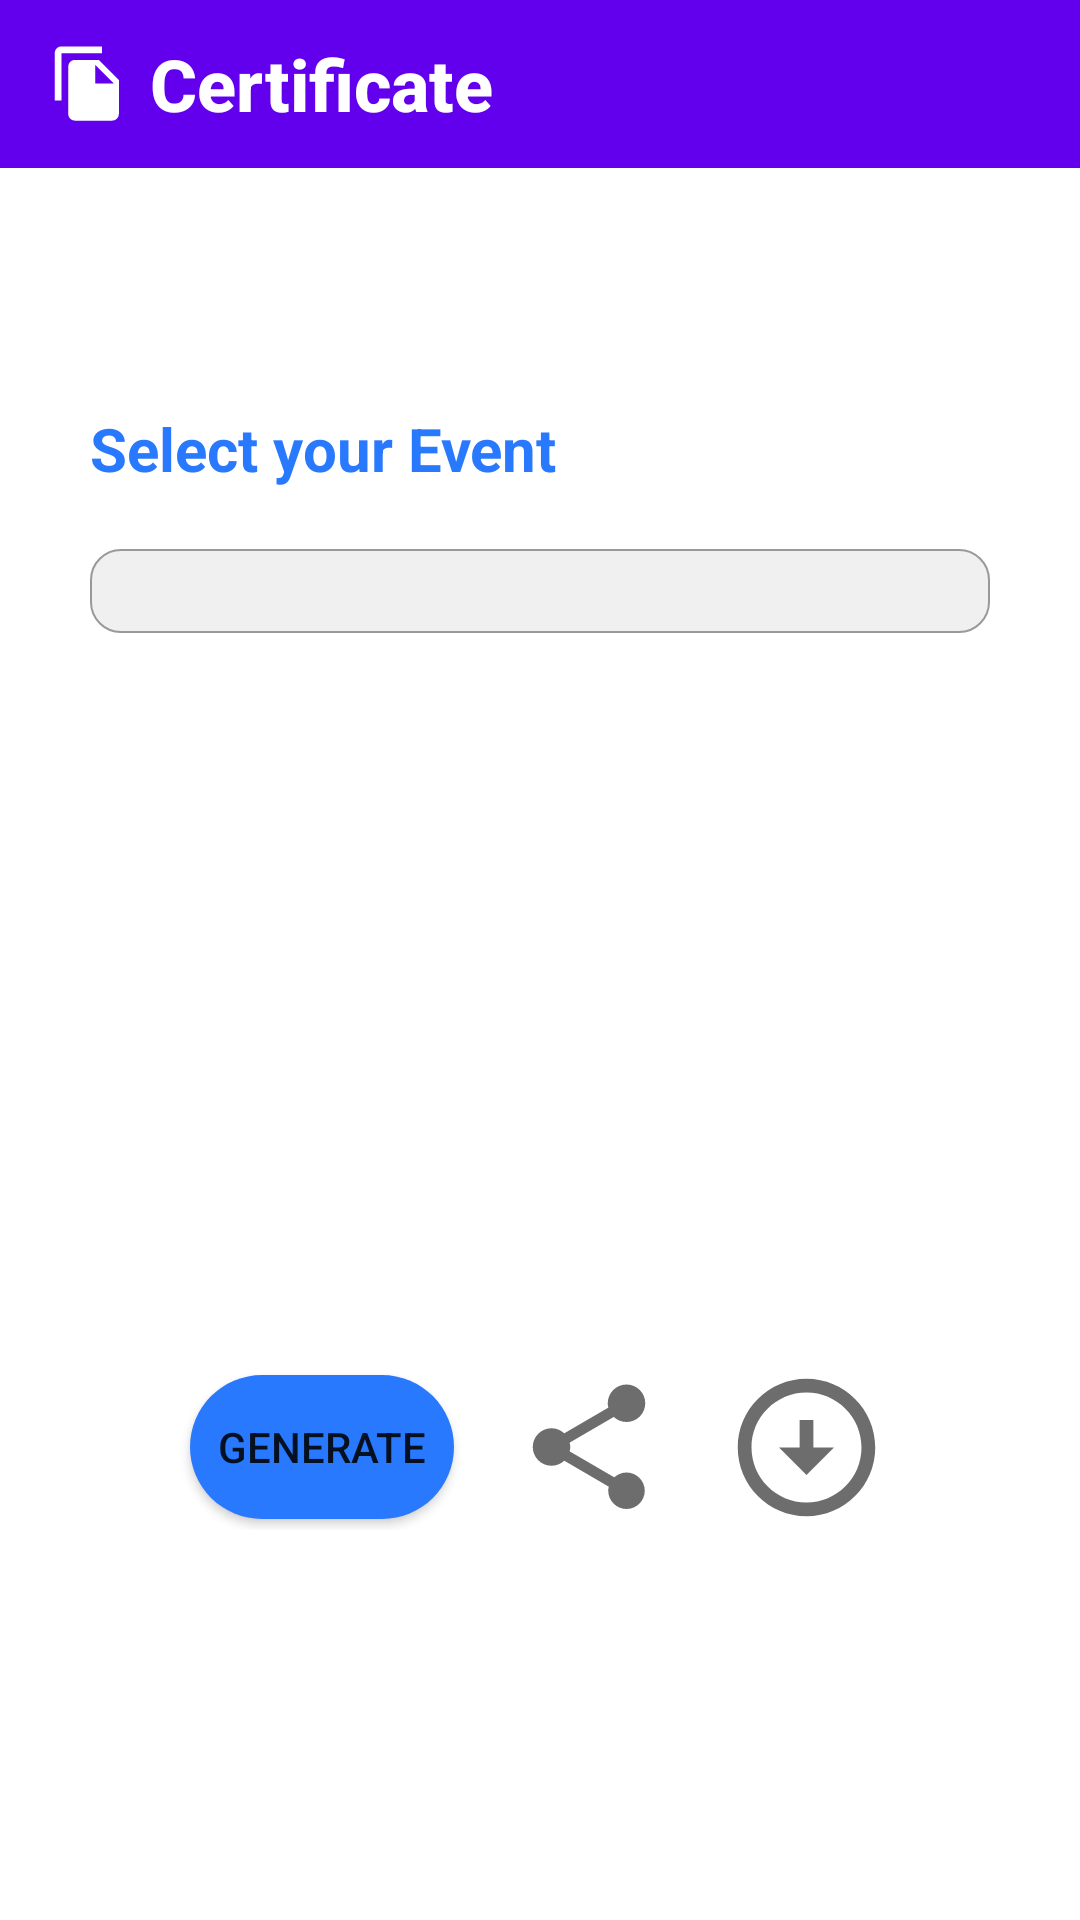

This screen was rendered from an Android layout file. Write that file and the resources it references.
<!-- AndroidManifest.xml: application theme Theme.StrataFest -->
<!-- res/layout/activity_certificate.xml -->
<?xml version="1.0" encoding="utf-8"?>
<androidx.constraintlayout.widget.ConstraintLayout
    xmlns:android="http://schemas.android.com/apk/res/android"
    xmlns:app="http://schemas.android.com/apk/res-auto"
    xmlns:tools="http://schemas.android.com/tools"
    android:layout_width="match_parent"
    android:layout_height="match_parent"
    android:orientation="vertical">
    <androidx.appcompat.widget.Toolbar
        android:id="@+id/toolbar"
        android:layout_width="0dp"
        android:layout_height="wrap_content"
        android:background="?attr/colorPrimary"
        app:logo="@drawable/baseline_file_copy_24"
        app:title="Certificate"
        app:titleMarginStart="23dp"
        app:titleTextColor="@color/white"
        app:titleTextAppearance="@style/CustomToolbarTitleText"
        app:layout_constraintTop_toTopOf="parent"
        app:layout_constraintStart_toStartOf="parent"
        app:layout_constraintEnd_toEndOf="parent"/>


    <LinearLayout
        android:layout_width="match_parent"
        android:layout_height="wrap_content"
        android:layout_marginTop="50dp"
        android:orientation="vertical"
        android:padding="30dp"
        app:layout_constraintEnd_toEndOf="parent"
        app:layout_constraintHorizontal_bias="1.0"
        app:layout_constraintStart_toStartOf="parent"
        app:layout_constraintTop_toBottomOf="@+id/toolbar">
        <TextView
            android:layout_width="wrap_content"
            android:layout_height="wrap_content"
            android:text="Select your Event"
            android:textColor="@color/blue"
            android:textStyle="bold"
            android:textSize="20sp"/>

        <Spinner
            android:id="@+id/EventSpinner"
            style="@style/CustomSpinnerStyle"
            android:layout_width="match_parent"
            android:layout_height="wrap_content"
            android:layout_marginTop="20dp"
            android:padding="14dp" />


        <ProgressBar
            android:id="@+id/progressBar"
            android:layout_width="wrap_content"
            android:layout_height="wrap_content"
            android:layout_gravity="center"
            android:layout_marginTop="120dp"
            android:visibility="gone" />

        <ImageView
            android:id="@+id/imageView"
            android:layout_width="match_parent"
            android:layout_height="wrap_content"
            android:layout_marginTop="50dp"
            android:adjustViewBounds="true"
            android:contentDescription="Certificate Image"
            android:scaleType="fitCenter" />

    </LinearLayout>

    <LinearLayout
        android:layout_width="match_parent"
        android:layout_height="wrap_content"
        android:layout_marginBottom="130dp"
        android:gravity="center"
        android:orientation="horizontal"
        app:layout_constraintBottom_toBottomOf="parent"
        app:layout_constraintEnd_toEndOf="parent"
        app:layout_constraintStart_toStartOf="parent">

        <Button
            android:id="@+id/generate"
            android:layout_width="wrap_content"
            android:layout_height="wrap_content"
            android:layout_marginRight="20dp"
            android:background="@drawable/borderbtn"
            android:text="Generate" />

        <ImageView
            android:id="@+id/shareIcon"
            android:layout_width="wrap_content"
            android:layout_height="wrap_content"
            android:layout_marginEnd="20dp"
            android:contentDescription="Share Icon"
            android:src="@drawable/baseline_share_24" />

        <ImageView
            android:id="@+id/downloadIcon"
            android:layout_width="wrap_content"
            android:layout_height="wrap_content"
            android:contentDescription="Download Icon"
            android:src="@drawable/baseline_arrow_circle_down_24" />

    </LinearLayout>



</androidx.constraintlayout.widget.ConstraintLayout>
<!-- resources referenced by this layout -->
<resources>
  <color name="blue">#2979ff</color>
  <color name="white">#FFFFFFFF</color>
  <!-- drawable baseline_arrow_circle_down_24 (drawable) -->
  <vector android:height="55dp" android:tint="@color/ash"
      android:viewportHeight="24" android:viewportWidth="24"
      android:width="55dp" xmlns:android="http://schemas.android.com/apk/res/android">
      <path android:fillColor="@android:color/white" android:pathData="M12,4c4.41,0 8,3.59 8,8s-3.59,8 -8,8s-8,-3.59 -8,-8S7.59,4 12,4M12,2C6.48,2 2,6.48 2,12c0,5.52 4.48,10 10,10c5.52,0 10,-4.48 10,-10C22,6.48 17.52,2 12,2L12,2zM13,12l0,-4h-2l0,4H8l4,4l4,-4H13z"/>
  </vector>
  <!-- drawable baseline_file_copy_24 (drawable) -->
  <vector android:height="27dp" android:tint="#FFFFFF"
      android:viewportHeight="24" android:viewportWidth="24"
      android:width="27dp" xmlns:android="http://schemas.android.com/apk/res/android">
      <path android:fillColor="@android:color/white" android:pathData="M16,1L4,1c-1.1,0 -2,0.9 -2,2v14h2L4,3h12L16,1zM15,5l6,6v10c0,1.1 -0.9,2 -2,2L7.99,23C6.89,23 6,22.1 6,21l0.01,-14c0,-1.1 0.89,-2 1.99,-2h7zM14,12h5.5L14,6.5L14,12z"/>
  </vector>
  <!-- drawable borderbtn (drawable) -->
  <?xml version="1.0" encoding="utf-8"?>
  <shape xmlns:android="http://schemas.android.com/apk/res/android">
      <corners
          android:radius="30dp"/>
      <solid
          android:color="@color/blue"/>
  </shape>
  <style name="CustomSpinnerStyle" parent="Widget.AppCompat.Spinner">
          <item name="android:layout_height">48dp</item>
          <item name="android:padding">12dp</item>
          <item name="android:background">@drawable/border</item>
          <item name="android:popupBackground">@color/white</item>
          <item name="android:layout_marginTop">20dp</item>
          <item name="android:layout_width">match_parent</item>
      </style>
  <style name="CustomToolbarTitleText" parent="TextAppearance.Widget.AppCompat.Toolbar.Title">
          <item name="android:textSize">24sp</item>
          <item name="android:textStyle">bold</item>
      </style>
  <style name="Theme.StrataFest" parent="Theme.MaterialComponents.DayNight.DarkActionBar">
          
          <item name="colorPrimary">@color/purple_500</item>
          <item name="colorPrimaryVariant">@color/purple_700</item>
          <item name="colorOnPrimary">@color/white</item>
          
          <item name="colorSecondary">@color/teal_200</item>
          <item name="colorSecondaryVariant">@color/teal_700</item>
          <item name="colorOnSecondary">@color/black</item>
          
          <item name="android:statusBarColor">?attr/colorPrimaryVariant</item>
          
      </style>
  <color name="ash">#6D6D6D</color>
  <!-- drawable border (drawable) -->
  <?xml version="1.0" encoding="utf-8"?>
  <shape xmlns:android="http://schemas.android.com/apk/res/android">
      <stroke
          android:width="0.5dp"
          android:color="@color/lightashh">
  
      </stroke>
      <solid android:color="@color/lightash"/>
      <corners
          android:radius="10dp"/>
  </shape>
  <color name="purple_500">#FF6200EE</color>
  <color name="purple_700">#FF3700B3</color>
  <color name="teal_200">#FF03DAC5</color>
  <color name="teal_700">#FF018786</color>
  <color name="black">#FF000000</color>
  <color name="lightashh">#999999</color>
  <color name="lightash">#F0F0F0</color>
</resources>
